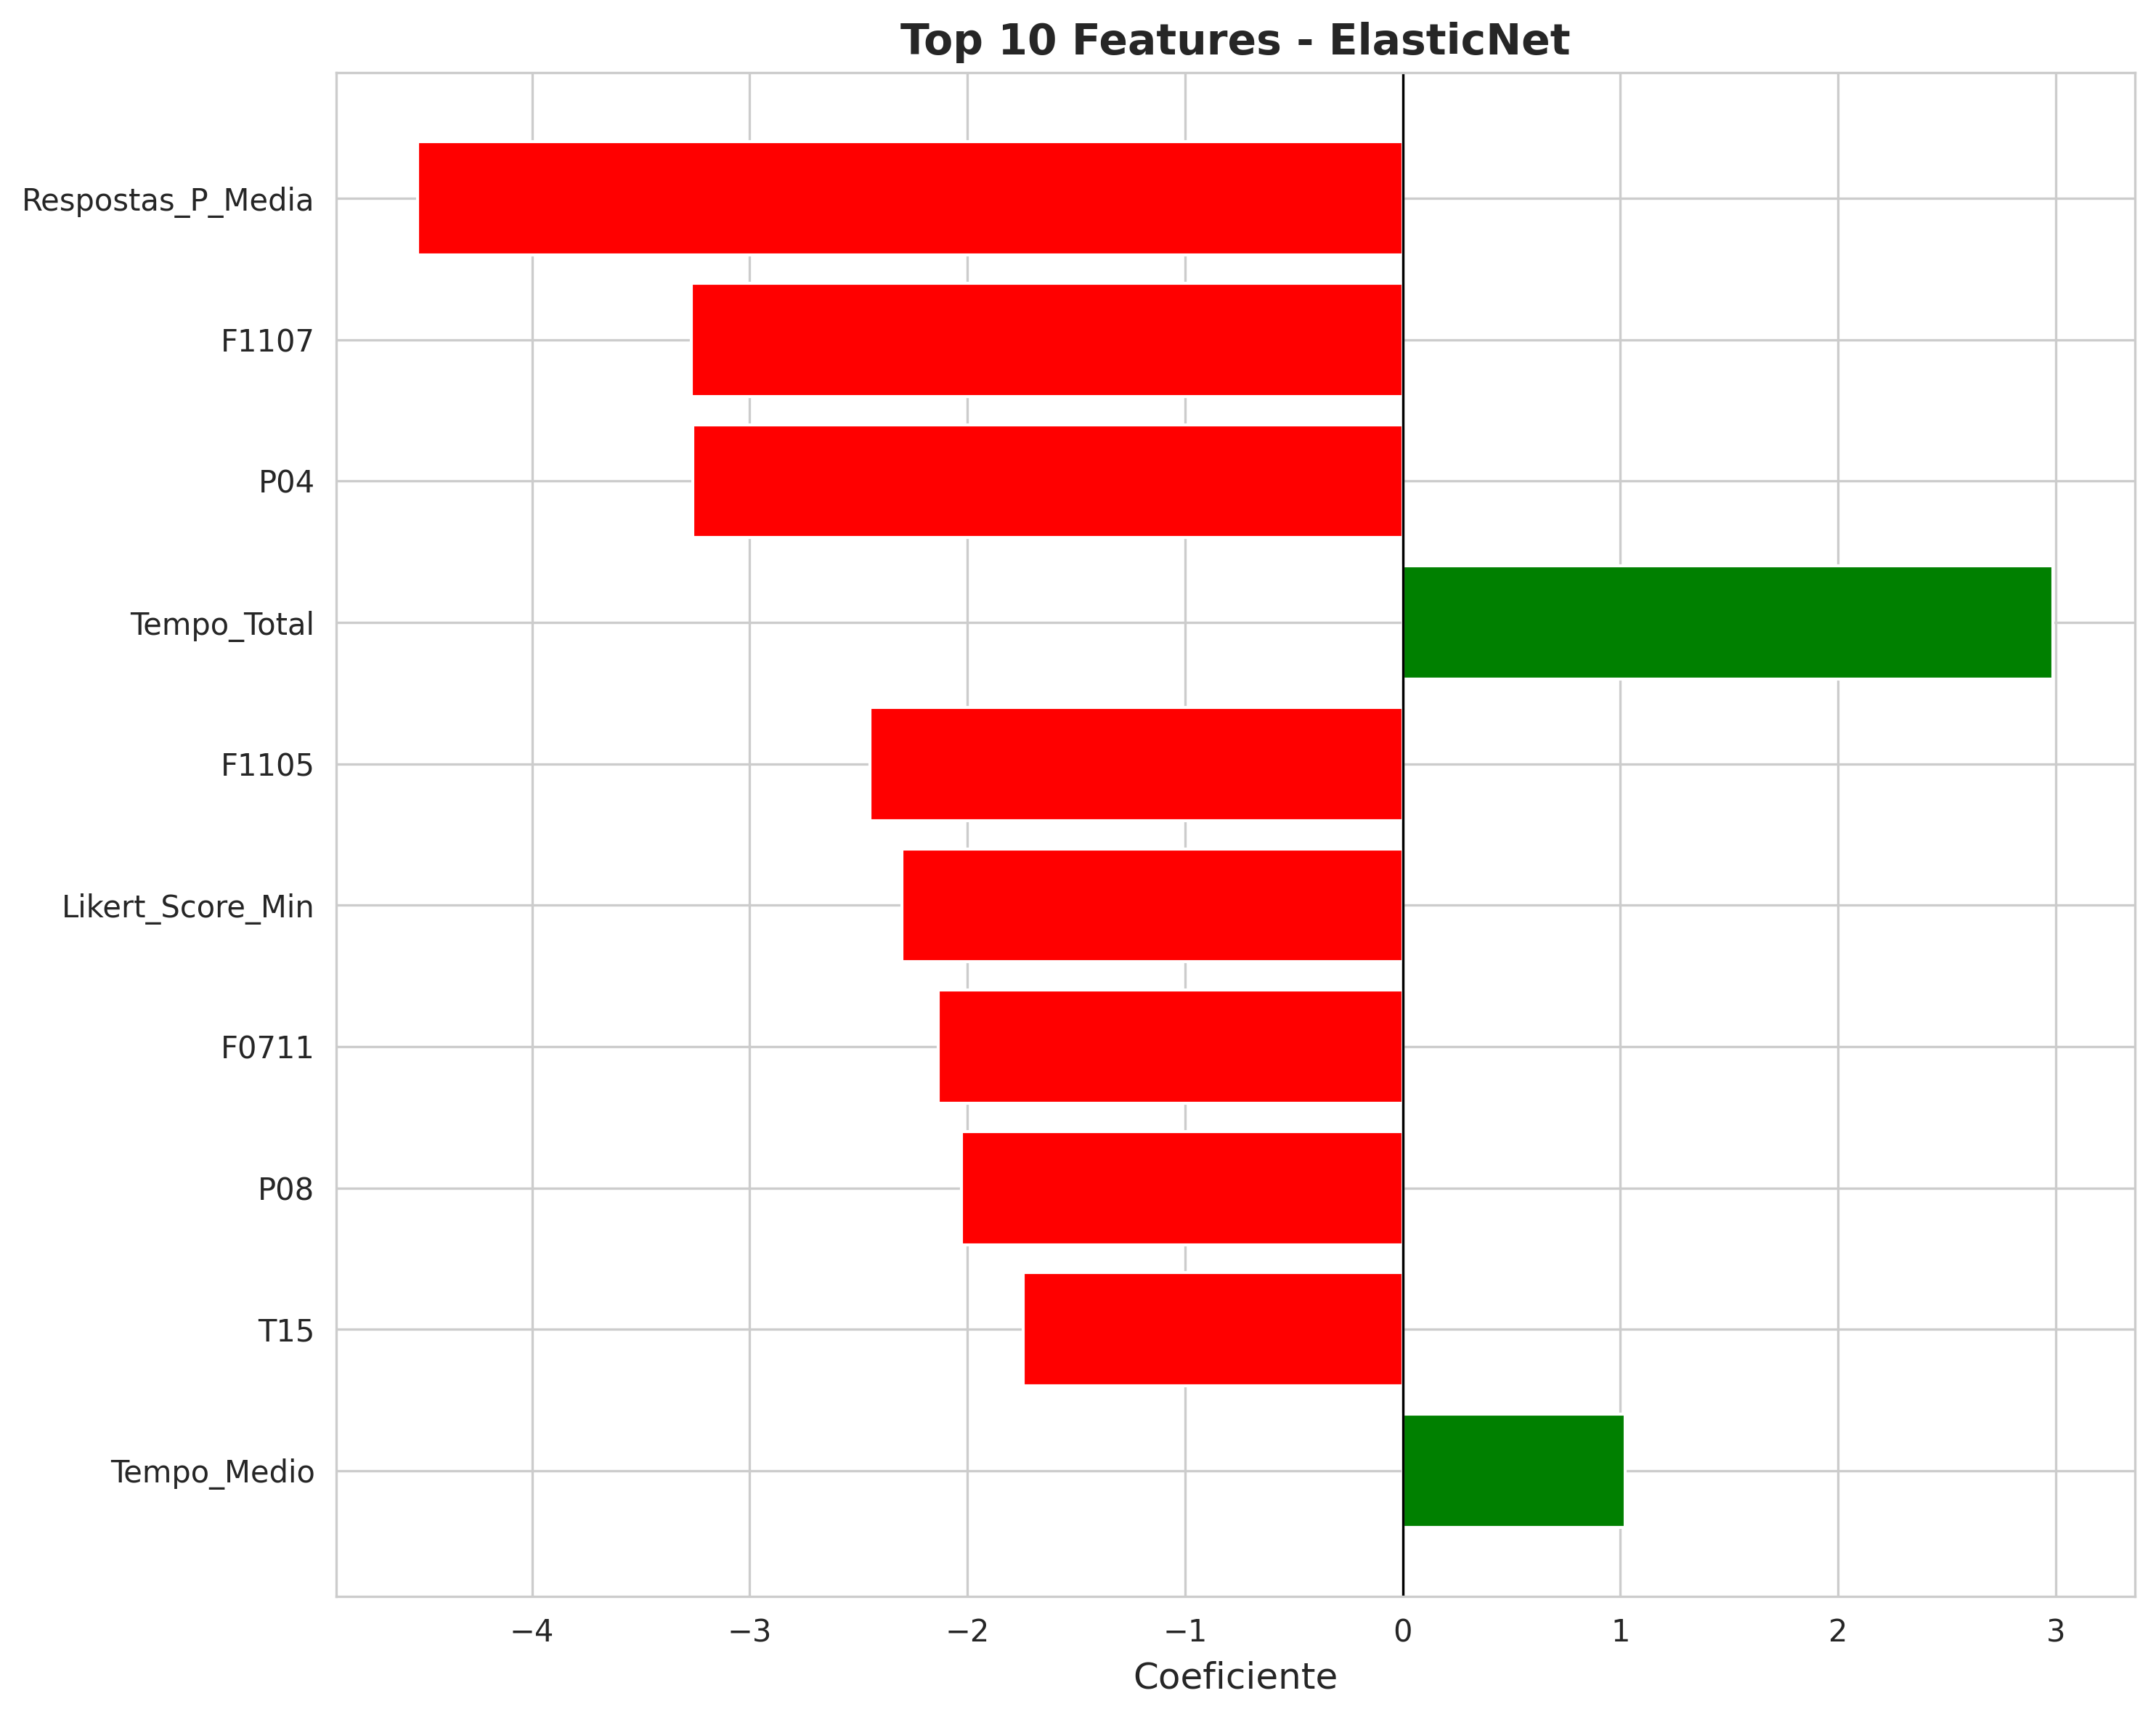

The table this chart was drawn from, first rows:
Feature, Coefficient, Abs_Coefficient
Respostas_P_Media, -4.525, 4.525
F1107, -3.269, 3.269
P04, -3.262, 3.262
Tempo_Total, 2.988, 2.988
F1105, -2.446, 2.446
Likert_Score_Min, -2.3, 2.3
F0711, -2.135, 2.135
P08, -2.026, 2.026
T15, -1.743, 1.743
Tempo_Medio, 1.023, 1.023
